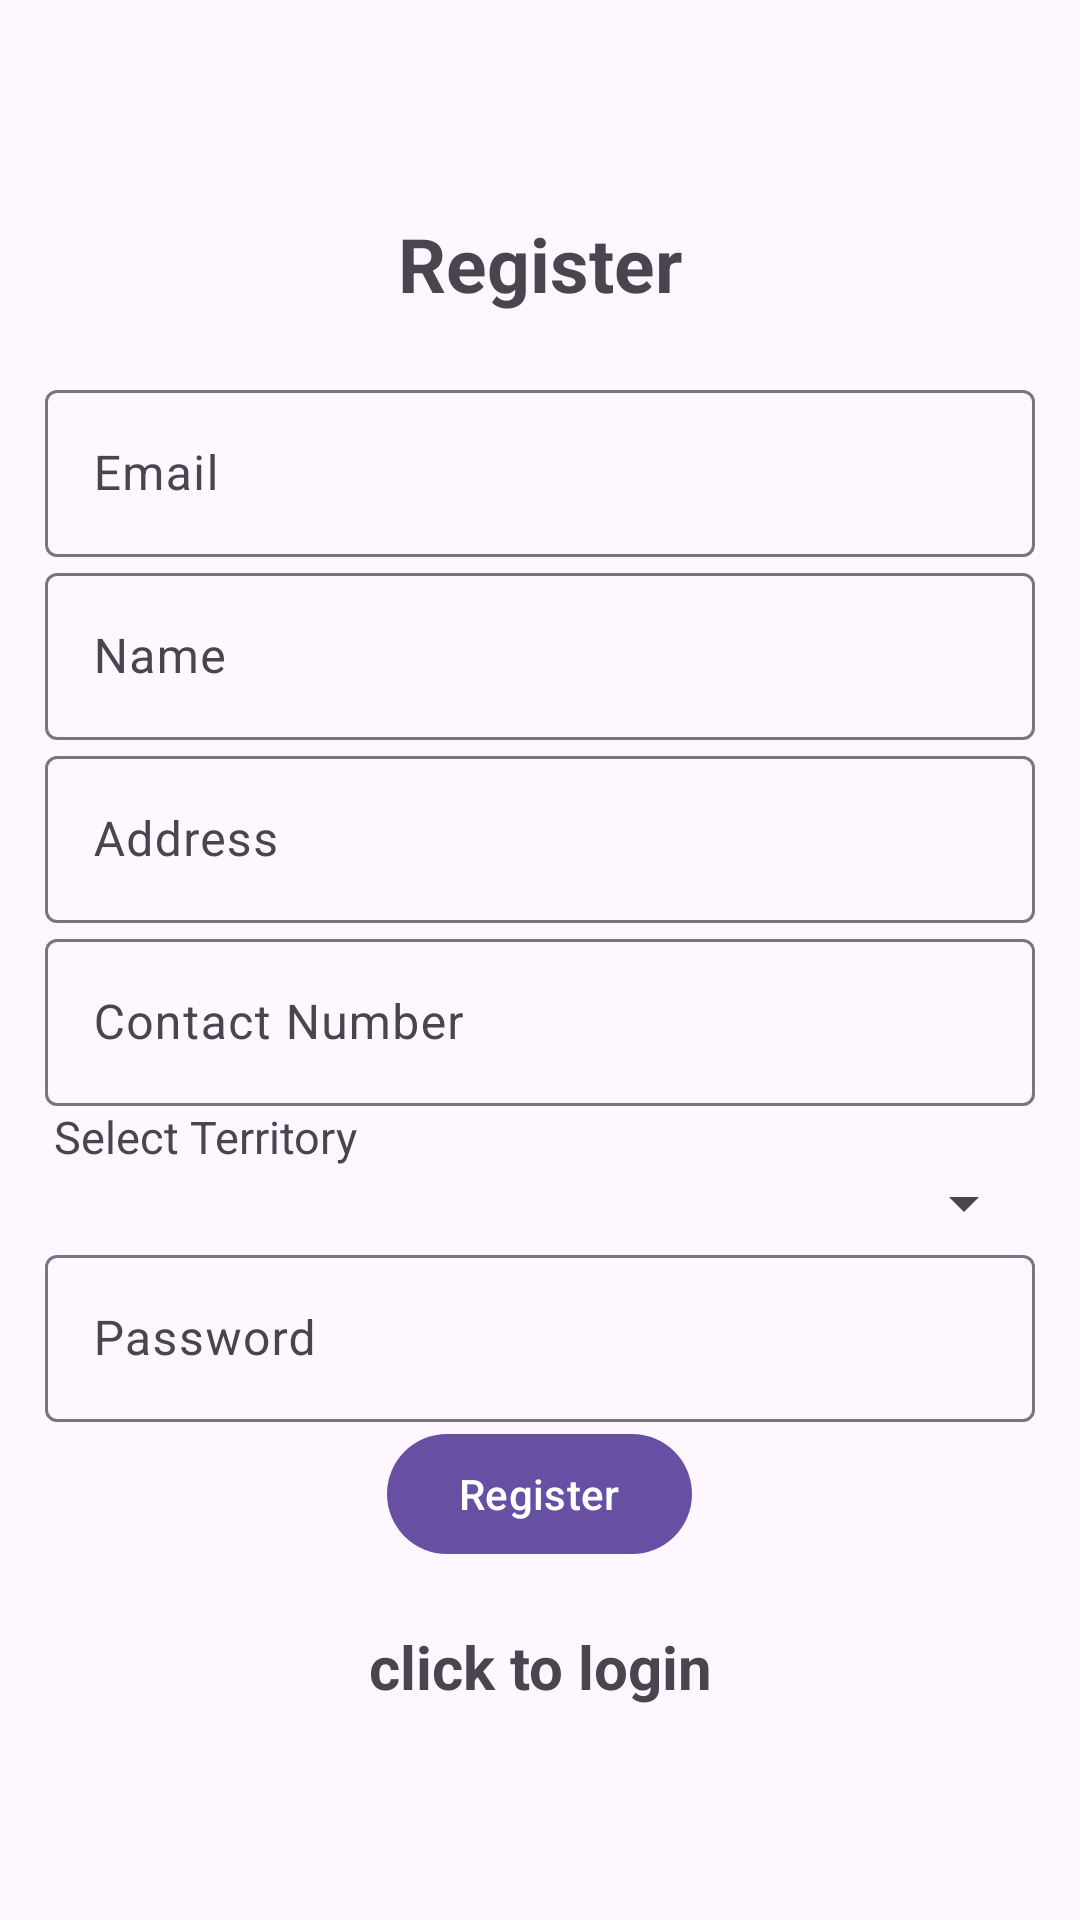

Write the Android layout XML for this screen, with the resource values it uses.
<!-- AndroidManifest.xml: activity theme Theme.Material3.Light.NoActionBar -->
<!-- res/layout/activity_register.xml -->
<?xml version="1.0" encoding="utf-8"?>
<LinearLayout xmlns:android="http://schemas.android.com/apk/res/android"
    xmlns:app="http://schemas.android.com/apk/res-auto"
    xmlns:tools="http://schemas.android.com/tools"
    android:id="@+id/main"
    android:orientation="vertical"
    android:gravity="center"
    android:layout_width="match_parent"
    android:layout_height="match_parent"
    android:padding="15dp"
    tools:context=".RegisterActivity">

    <TextView
        android:textSize="25sp"
        android:textStyle="bold"
        android:gravity="center"
        android:layout_marginBottom="20dp"
        android:text="@string/register"
        android:layout_width="match_parent"
        android:layout_height="wrap_content"/>
    <com.google.android.material.textfield.TextInputLayout
        android:layout_width="match_parent"
        android:layout_height="wrap_content">

        <com.google.android.material.textfield.TextInputEditText
            android:id="@+id/email"
            android:hint="@string/email"
            android:layout_width="match_parent"
            android:layout_height="wrap_content">

        </com.google.android.material.textfield.TextInputEditText>
    </com.google.android.material.textfield.TextInputLayout>
    <com.google.android.material.textfield.TextInputLayout
        android:layout_width="match_parent"
        android:layout_height="wrap_content">

        <com.google.android.material.textfield.TextInputEditText
            android:id="@+id/name"
            android:hint="@string/name"
            android:layout_width="match_parent"
            android:layout_height="wrap_content">

        </com.google.android.material.textfield.TextInputEditText>

    </com.google.android.material.textfield.TextInputLayout>

    <com.google.android.material.textfield.TextInputLayout
        android:layout_width="match_parent"
        android:layout_height="wrap_content">

        <com.google.android.material.textfield.TextInputEditText
            android:id="@+id/Address"
            android:hint="@string/address"
            android:layout_width="match_parent"
            android:layout_height="wrap_content">

        </com.google.android.material.textfield.TextInputEditText>

    </com.google.android.material.textfield.TextInputLayout>
    <com.google.android.material.textfield.TextInputLayout
        android:layout_width="match_parent"
        android:layout_height="wrap_content">

        <com.google.android.material.textfield.TextInputEditText
            android:id="@+id/ContactNumber"
            android:hint="@string/contact_number"
            android:layout_width="match_parent"
            android:layout_height="wrap_content">

        </com.google.android.material.textfield.TextInputEditText>

    </com.google.android.material.textfield.TextInputLayout>

    <TextView
        android:layout_width="match_parent"
        android:layout_height="wrap_content"
        android:text="@string/select_territory"
        android:textSize="15sp"
        android:layout_marginStart="2dp"/>
    <Spinner
        android:id="@+id/Territory"
        android:text="@string/territory"
        android:layout_width="match_parent"
        android:layout_height="wrap_content"
        android:layout_marginStart="1dp"
        app:layout_constraintEnd_toEndOf="parent"
        app:layout_constraintStart_toStartOf="parent"
        app:layout_constraintTop_toTopOf="parent"/>
    <com.google.android.material.textfield.TextInputLayout
        android:layout_width="match_parent"
        android:layout_height="wrap_content">

        <com.google.android.material.textfield.TextInputEditText
            android:id="@+id/password"
            android:hint="@string/password"
            android:layout_width="match_parent"
            android:layout_height="wrap_content">

        </com.google.android.material.textfield.TextInputEditText>

    </com.google.android.material.textfield.TextInputLayout>

    <ProgressBar
        android:layout_width="wrap_content"
        android:layout_height="wrap_content"
        android:id="@+id/progressBar"
        android:visibility="gone" />
    <Button
        android:id="@+id/btn_register"
        android:text="@string/register"
        android:layout_width="wrap_content"
        android:layout_height="wrap_content"/>

    <TextView
        android:layout_width="match_parent"
        android:layout_height="wrap_content"
        android:textStyle="bold"
        android:textSize="20sp"
        android:gravity="center"
        android:layout_marginTop="20dp"
        android:id="@+id/loginNow"
        android:text="@string/click_to_login" />

</LinearLayout>
<!-- resources referenced by this layout -->
<resources>
  <string name="address">Address</string>
  <string name="click_to_login">click to login</string>
  <string name="contact_number">Contact Number</string>
  <string name="email">Email</string>
  <string name="name">Name</string>
  <string name="password">Password</string>
  <string name="register">Register</string>
  <string name="select_territory">Select Territory</string>
  <string name="territory">Territory</string>
</resources>
